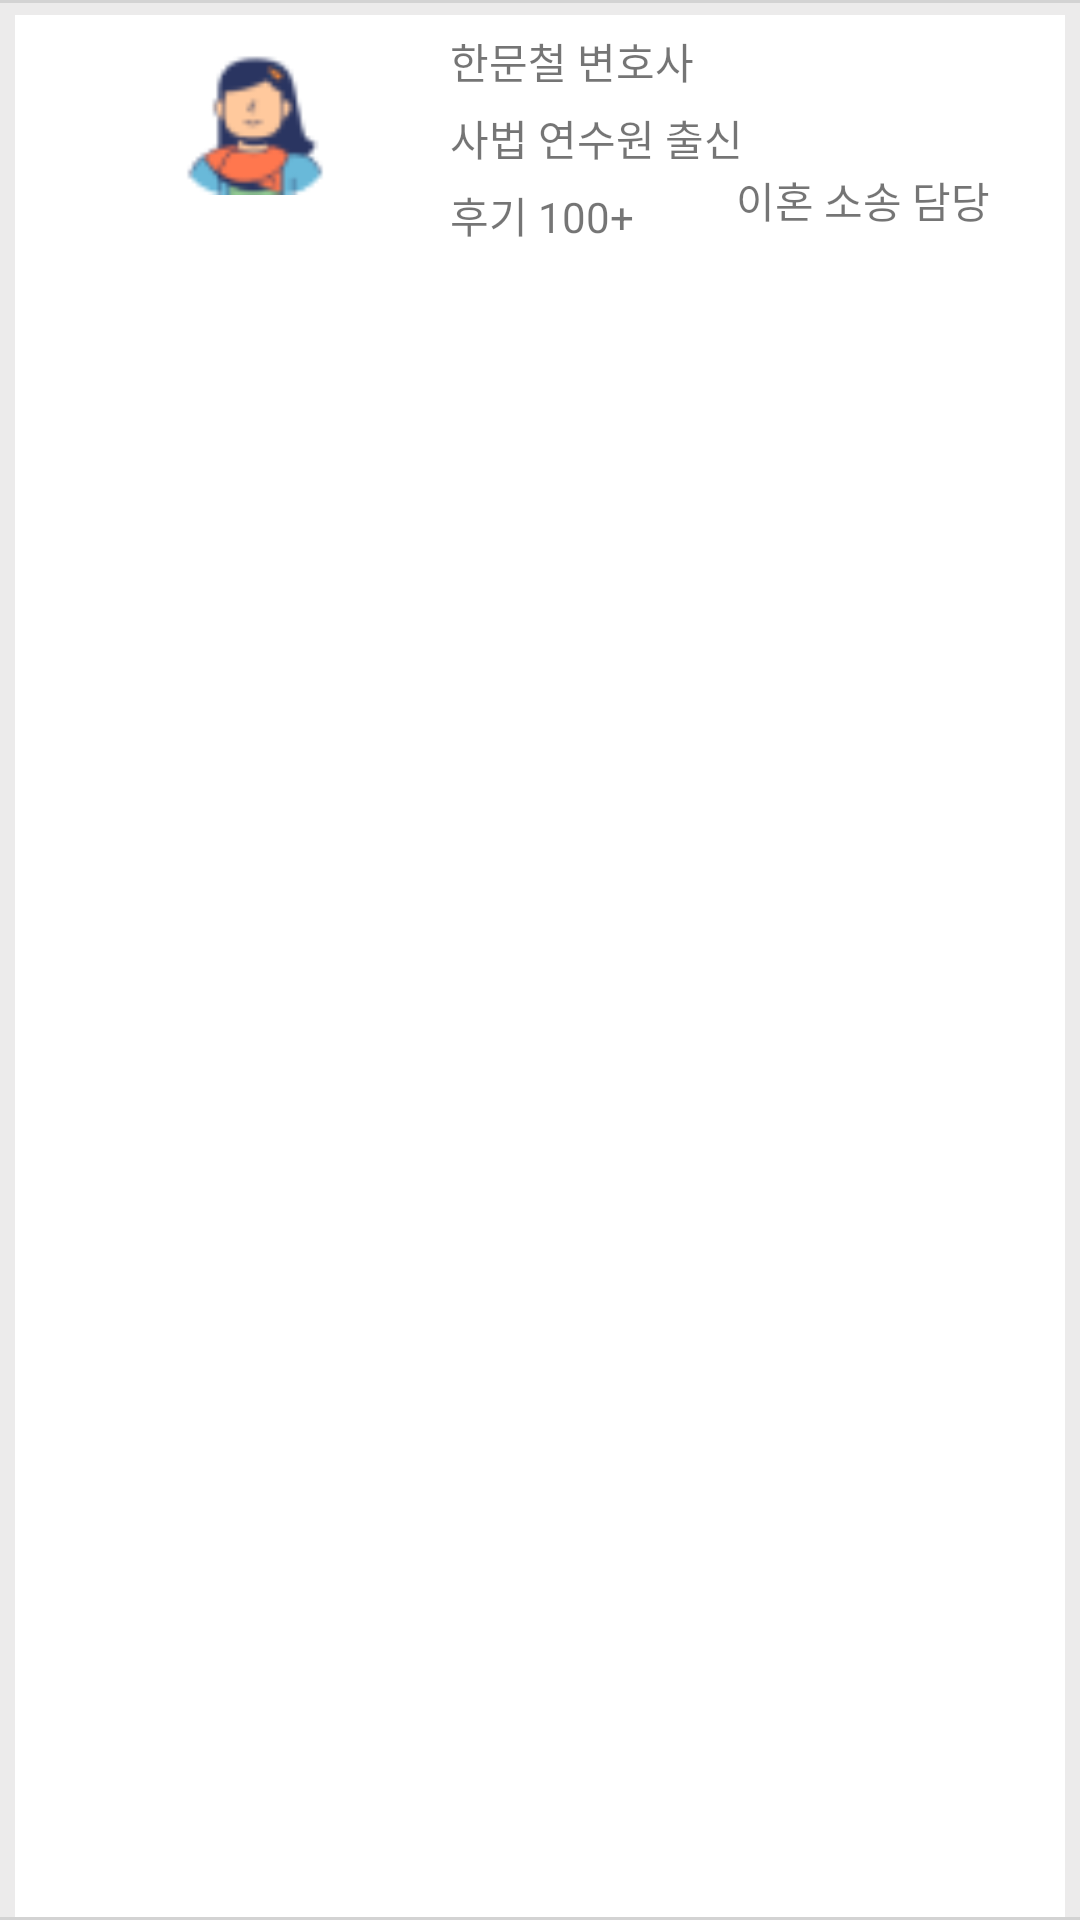

Here is an Android app screen rendered from its layout file. Give the layout XML and the strings, colors and styles it references.
<!-- AndroidManifest.xml: application theme Theme.LawJoin -->
<!-- res/layout/lawyer_thumbnail.xml -->
<?xml version="1.0" encoding="utf-8"?>
<androidx.constraintlayout.widget.ConstraintLayout xmlns:android="http://schemas.android.com/apk/res/android"
    xmlns:app="http://schemas.android.com/apk/res-auto"
    xmlns:tools="http://schemas.android.com/tools"
    android:id="@+id/ly_lawyer_thumbnail"
    android:layout_width="match_parent"
    android:layout_height="wrap_content"
    android:background="@drawable/bg_lawyer_thumbnail">
    <View
        android:id="@+id/divide_line1"
        android:layout_width="match_parent"
        android:layout_height="1dp"
        android:background="#d3d3d3"
        app:layout_constraintTop_toTopOf="parent"
        tools:layout_editor_absoluteX="4dp" />

    <ImageView
        android:id="@+id/iv_lawyer_image"
        android:layout_width="50dp"
        android:layout_height="80dp"
        android:layout_marginStart="60dp"
        android:src="@drawable/ic_chat_profile_image"
        app:layout_constraintLeft_toLeftOf="parent"
        app:layout_constraintTop_toTopOf="parent"/>

    <TextView
        android:id="@+id/tv_lawyer_name"
        android:layout_width="wrap_content"
        android:layout_height="wrap_content"
        android:layout_marginTop="10dp"
        android:layout_marginStart="40dp"
        android:text="한문철 변호사"
        app:layout_constraintLeft_toRightOf="@id/iv_lawyer_image"
        app:layout_constraintTop_toTopOf="parent" />

    <TextView
        android:id="@+id/tv_lawyer_summary"
        android:layout_width="wrap_content"
        android:layout_height="wrap_content"
        android:layout_marginTop="5dp"
        android:layout_marginStart="40dp"
        android:text="사법 연수원 출신"
        app:layout_constraintLeft_toRightOf="@id/iv_lawyer_image"
        app:layout_constraintTop_toBottomOf="@id/tv_lawyer_name" />

    <TextView
        android:id="@+id/tv_lawyer_review"
        android:layout_width="wrap_content"
        android:layout_height="wrap_content"
        android:layout_marginTop="5dp"
        android:layout_marginStart="40dp"
        android:text="후기 100+"
        app:layout_constraintLeft_toRightOf="@id/iv_lawyer_image"
        app:layout_constraintTop_toBottomOf="@id/tv_lawyer_summary" />

    <TextView
        android:id="@+id/tv_lawyer_category"
        android:layout_width="wrap_content"
        android:layout_height="wrap_content"
        android:layout_marginEnd="30dp"
        android:text="이혼 소송 담당"
        app:layout_constraintTop_toBottomOf="@id/tv_lawyer_summary"
        app:layout_constraintRight_toRightOf="parent"/>
    <View
        android:id="@+id/divide_line2"
        android:layout_width="match_parent"
        android:layout_height="1dp"
        android:background="#d3d3d3"
        app:layout_constraintBottom_toBottomOf="parent"
        tools:layout_editor_absoluteX="4dp" />
</androidx.constraintlayout.widget.ConstraintLayout>
<!-- resources referenced by this layout -->
<resources>
  <!-- drawable bg_lawyer_thumbnail (drawable) -->
  <?xml version="1.0" encoding="utf-8"?>
  <layer-list xmlns:android="http://schemas.android.com/apk/res/android">
    <item
        android:top="0dp"
        android:left="0dp"
        android:right="0dp"
        android:bottom="-6dp">
  
      <shape android:shape="rectangle">
        <solid android:color="#FFFFFF"/>
        <stroke
            android:width="5dp"
            android:color="#ECEBEB"/>
      </shape>
    </item>
  </layer-list>
  <!-- drawable ic_chat_profile_image: png bitmap (drawable, 1998 bytes) -->
  <style name="Theme.LawJoin" parent="Theme.AppCompat.Light.NoActionBar">
          
          <item name="colorPrimary">@color/purple_500</item>
          <item name="colorPrimaryVariant">@color/purple_700</item>
          <item name="colorOnPrimary">@color/white</item>
          
          <item name="colorSecondary">@color/teal_200</item>
          <item name="colorSecondaryVariant">@color/teal_700</item>
          <item name="colorOnSecondary">@color/black</item>
          
          <item name="android:statusBarColor">?attr/colorPrimaryVariant</item>
          
      </style>
  <!-- not gathered from this repository: default colours our renderer supplied (Android Studio template values) -->
  <color name="purple_500">#FF6200EE</color>
  <color name="purple_700">#FF3700B3</color>
  <color name="teal_200">#FF03DAC5</color>
  <color name="teal_700">#FF018786</color>
  <color name="black">#FF000000</color>
  <color name="white">#FFFFFFFF</color>
</resources>
